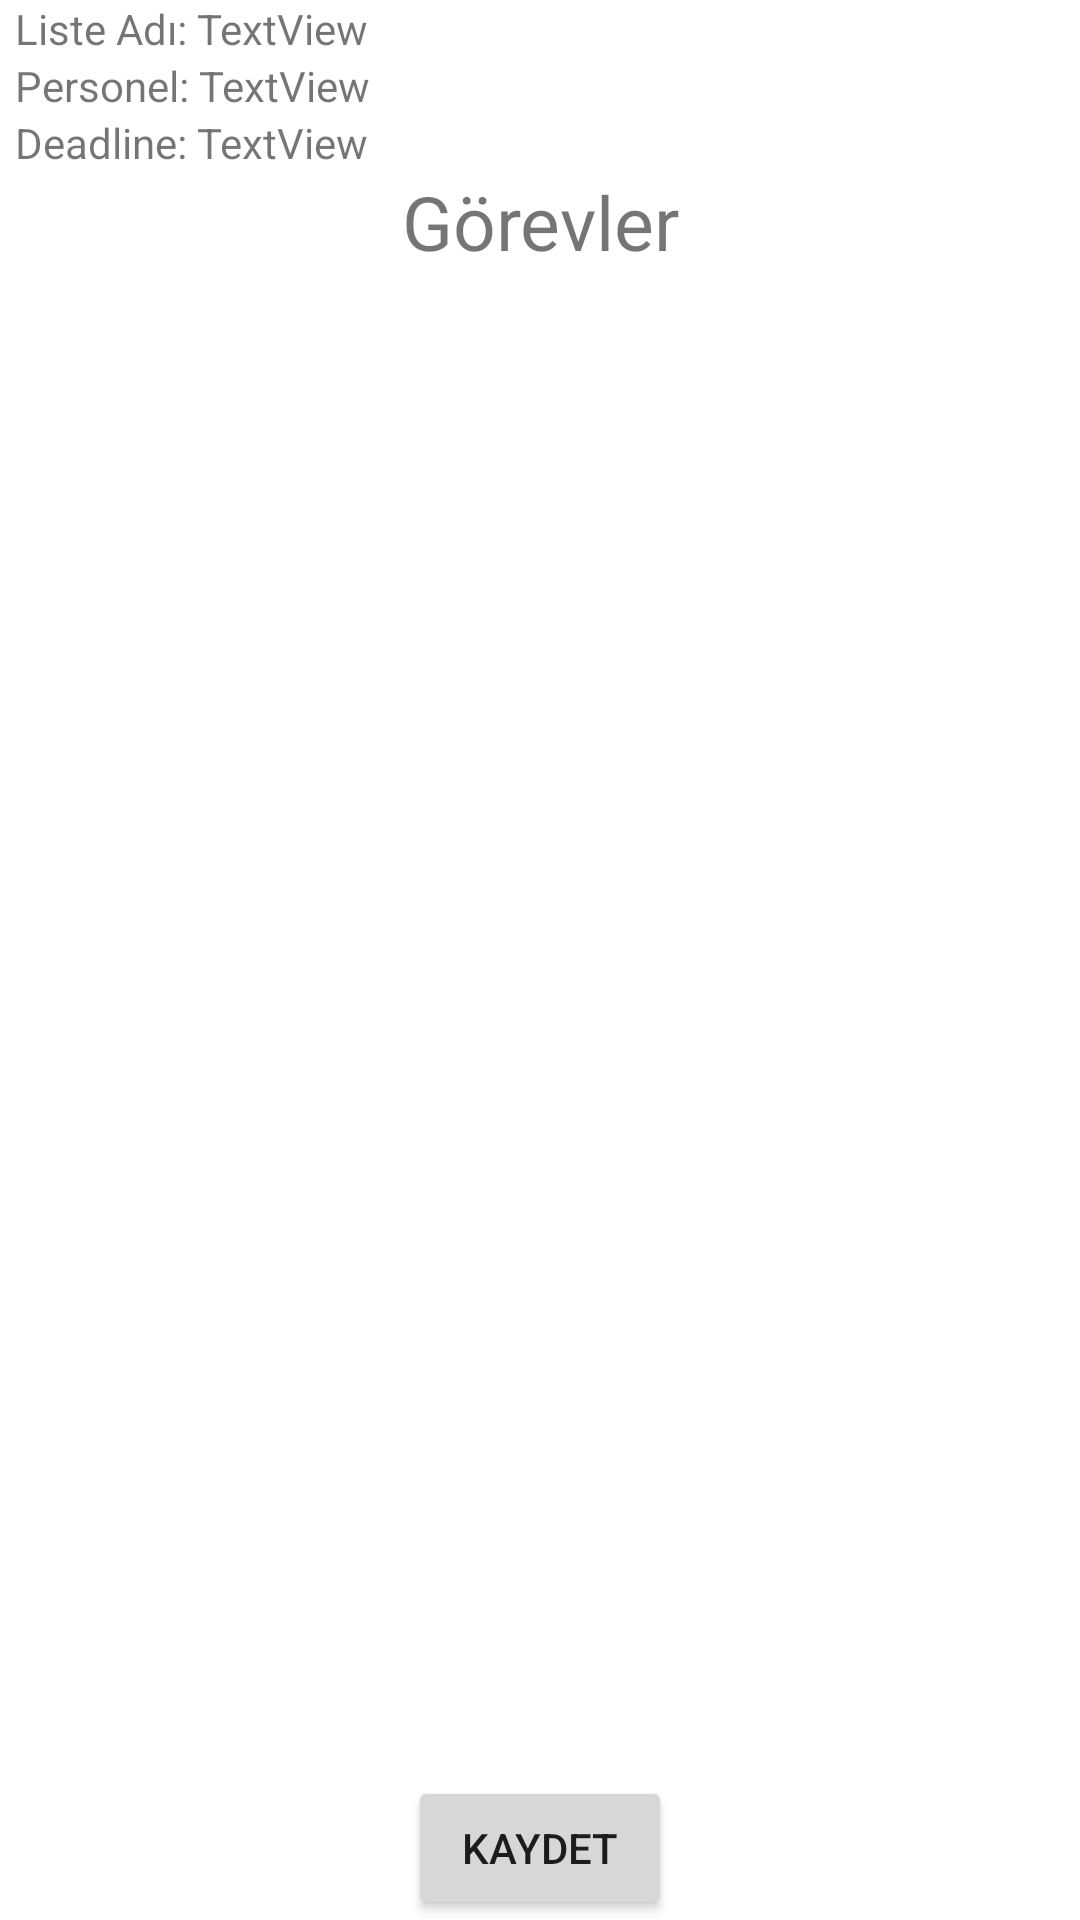

Here is an Android app screen rendered from its layout file. Give the layout XML and the strings, colors and styles it references.
<!-- AndroidManifest.xml: application theme Theme.PYYAndroid -->
<!-- res/layout/activity_gorevler.xml -->
<?xml version="1.0" encoding="utf-8"?>
<layout
    xmlns:android="http://schemas.android.com/apk/res/android"
    xmlns:app="http://schemas.android.com/apk/res-auto"
    xmlns:tools="http://schemas.android.com/tools">
    <androidx.constraintlayout.widget.ConstraintLayout
        android:layout_width="match_parent"
        android:layout_height="match_parent"
        tools:context=".GorevlerActivity">
        <LinearLayout
            android:id="@+id/linearLayout9"
            android:layout_width="wrap_content"
            android:layout_height="wrap_content"
            android:orientation="horizontal"
            app:layout_constraintStart_toStartOf="parent"
            app:layout_constraintTop_toTopOf="parent"
            android:layout_marginLeft="5dp">

            <TextView
                android:id="@+id/txt_gorevlisteadilbl"
                android:layout_width="wrap_content"
                android:layout_height="wrap_content"
                android:text="Liste Adı: "
                app:layout_constraintStart_toStartOf="parent"
                app:layout_constraintTop_toTopOf="parent" />
            <TextView
                android:id="@+id/txt_gorevlisteadi"
                android:layout_width="wrap_content"
                android:layout_height="wrap_content"
                android:text="TextView"
                app:layout_constraintStart_toStartOf="parent"
                app:layout_constraintTop_toTopOf="parent" />
        </LinearLayout>

        <LinearLayout
            android:id="@+id/linearLayout7"
            android:layout_width="wrap_content"
            android:layout_height="wrap_content"
            android:orientation="horizontal"
            app:layout_constraintStart_toStartOf="parent"
            app:layout_constraintTop_toBottomOf="@+id/linearLayout9"
            android:layout_marginLeft="5dp">


            <TextView
                android:id="@+id/txt_atananpersonellbl"
                android:layout_width="wrap_content"
                android:layout_height="wrap_content"
                android:text="Personel: "
                app:layout_constraintStart_toStartOf="parent"
                app:layout_constraintTop_toBottomOf="@+id/txt_gorevlisteadi" />

            <TextView
                android:id="@+id/txt_atananpersonel"
                android:layout_width="wrap_content"
                android:layout_height="wrap_content"
                android:text="TextView"
                app:layout_constraintStart_toStartOf="parent"
                app:layout_constraintTop_toBottomOf="@+id/txt_gorevlisteadi" />
        </LinearLayout>

        <LinearLayout
            android:id="@+id/linearLayout10"
            android:layout_width="wrap_content"
            android:layout_height="wrap_content"
            android:layout_marginLeft="5dp"
            android:orientation="horizontal"
            app:layout_constraintStart_toStartOf="parent"
            app:layout_constraintTop_toBottomOf="@+id/linearLayout7">

            <TextView
                android:id="@+id/txt_sontarihlbl"
                android:layout_width="wrap_content"
                android:layout_height="wrap_content"
                android:text="Deadline: "
                app:layout_constraintStart_toStartOf="parent"
                app:layout_constraintTop_toBottomOf="@+id/txt_atananpersonel" />

            <TextView
                android:id="@+id/txt_sontarih"
                android:layout_width="wrap_content"
                android:layout_height="wrap_content"
                android:text="TextView"
                app:layout_constraintStart_toStartOf="parent"
                app:layout_constraintTop_toBottomOf="@+id/txt_atananpersonel" />
        </LinearLayout>


        <TextView
            android:id="@+id/textView"
            android:layout_width="wrap_content"
            android:layout_height="wrap_content"
            android:text="Görevler"
            android:textSize="25dp"
            app:layout_constraintEnd_toEndOf="parent"
            app:layout_constraintStart_toStartOf="parent"
            app:layout_constraintTop_toBottomOf="@+id/linearLayout10" />


        <androidx.recyclerview.widget.RecyclerView
            android:id="@+id/rcv_gorevler"
            android:layout_width="match_parent"
            android:layout_height="0dp"
            app:layout_constraintBottom_toTopOf="@+id/btn_gorevekle"
            app:layout_constraintEnd_toEndOf="parent"
            app:layout_constraintHorizontal_bias="1.0"
            app:layout_constraintStart_toStartOf="parent"
            app:layout_constraintTop_toBottomOf="@+id/textView" />

        <Button
            android:id="@+id/btn_kaydet"
            android:layout_width="wrap_content"
            android:layout_height="wrap_content"
            android:text="Kaydet"
            app:layout_constraintBottom_toBottomOf="parent"
            app:layout_constraintEnd_toEndOf="parent"
            app:layout_constraintStart_toStartOf="parent" />

        <Button
            android:id="@+id/btn_gorevekle"
            android:layout_width="wrap_content"
            android:layout_height="wrap_content"
            android:text="Görev Ekle"
            android:visibility="gone"
            app:layout_constraintBottom_toTopOf="@+id/btn_kaydet"
            app:layout_constraintEnd_toEndOf="parent"
            app:layout_constraintStart_toStartOf="parent" />
    </androidx.constraintlayout.widget.ConstraintLayout>
</layout>
<!-- resources referenced by this layout -->
<resources>
  <style name="Theme.PYYAndroid" parent="Theme.MaterialComponents.DayNight.DarkActionBar">
          
          <item name="colorPrimary">@color/purple_500</item>
          <item name="colorPrimaryVariant">@color/purple_700</item>
          <item name="colorOnPrimary">@color/white</item>
          
          <item name="colorSecondary">@color/teal_200</item>
          <item name="colorSecondaryVariant">@color/teal_700</item>
          <item name="colorOnSecondary">@color/black</item>
          
          <item name="android:statusBarColor" tools:targetApi="l">?attr/colorPrimaryVariant</item>
          
      </style>
  <color name="purple_500">#FF6200EE</color>
  <color name="purple_700">#FF3700B3</color>
  <color name="white">#FFFFFFFF</color>
  <color name="teal_200">#FF03DAC5</color>
  <color name="teal_700">#FF018786</color>
  <color name="black">#FF000000</color>
</resources>
